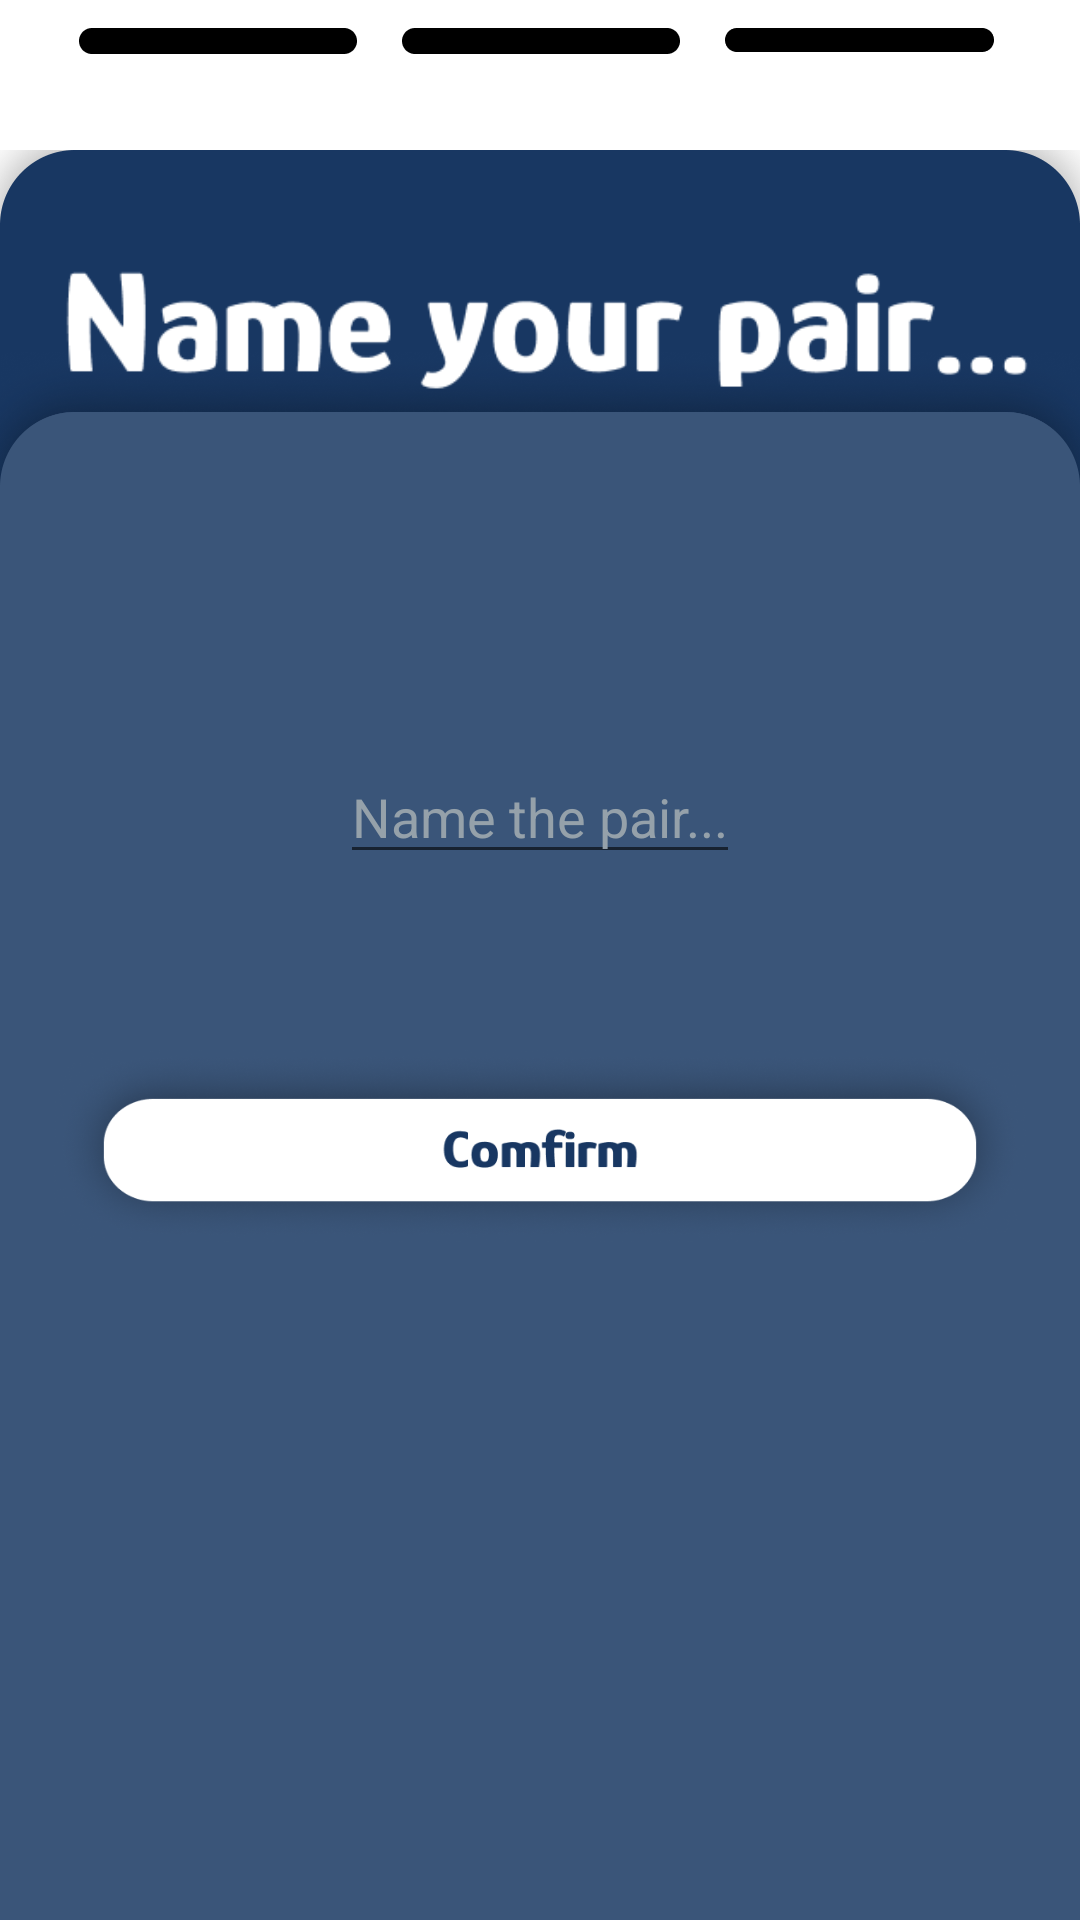

Layout XML and referenced resources for this Android screen:
<!-- AndroidManifest.xml: application theme Theme.Pair_Click -->
<!-- res/layout/layout3.xml -->
<?xml version="1.0" encoding="utf-8"?>
<androidx.constraintlayout.widget.ConstraintLayout
    xmlns:android="http://schemas.android.com/apk/res/android"
    xmlns:app="http://schemas.android.com/apk/res-auto"
    android:layout_height="match_parent"
    android:layout_width="match_parent"
    android:background="@drawable/chba3">

    <ImageView
        android:elevation="30dp"
        android:id="@+id/naming"
        android:layout_width="0dp"
        android:layout_height="wrap_content"
        android:layout_marginTop="10dp"
        android:layout_marginStart="20dp"
        app:layout_constraintWidth_percent="0.9"
        app:layout_constraintLeft_toLeftOf="@id/jpbk3"
        app:layout_constraintTop_toTopOf="@id/jpbk3"
        app:srcCompat="@drawable/naming" />

    <EditText
        android:elevation="30dp"
        android:id="@+id/inputname"
        app:layout_constraintLeft_toLeftOf="@id/jpbk3"
        app:layout_constraintTop_toTopOf="@id/jpbk3"
        android:layout_width="wrap_content"
        android:layout_height="wrap_content"
        android:hint="Name the pair..."
        android:textColor="#ffffff"
        android:singleLine="true"
        android:layout_marginTop="200dp"
        app:layout_constraintEnd_toEndOf="parent"
        app:layout_constraintStart_toStartOf="parent"
        android:textColorHint="#95a1aa"/>


    <ImageView
        android:elevation="20dp"
        android:id="@+id/jpbk3"
        android:layout_width="match_parent"
        android:layout_height="wrap_content"
        app:layout_constraintLeft_toLeftOf="parent"
        app:layout_constraintTop_toTopOf="parent"
        android:layout_marginTop="50dp"
        android:background="@drawable/jumpbk"
        />

    <ImageButton
        android:elevation="30dp"
        android:id="@+id/btncfm"
        app:layout_constraintLeft_toLeftOf="@id/jpbk3"
        app:layout_constraintTop_toTopOf="@id/jpbk3"
        app:layout_constraintHeight_default="percent"
        app:layout_constraintWidth_default="percent"
        android:layout_width="0dp"
        android:layout_height="0dp"
        app:layout_constraintHeight_percent="0.1"
        app:layout_constraintWidth_percent="0.9"
        android:background="@drawable/comfirm"
        app:layout_constraintEnd_toEndOf="parent"
        app:layout_constraintStart_toStartOf="parent"
        android:layout_marginTop="300dp"
        />

</androidx.constraintlayout.widget.ConstraintLayout>
<!-- resources referenced by this layout -->
<resources>
  <!-- drawable chba3: jpg bitmap (drawable, 63141 bytes) -->
  <!-- drawable comfirm: png bitmap (drawable, 60385 bytes) -->
  <!-- drawable jumpbk: png bitmap (drawable, 127851 bytes) -->
  <!-- drawable naming: png bitmap (drawable, 5588 bytes) -->
  <style name="Theme.Pair_Click" parent="Theme.MaterialComponents.DayNight.NoActionBar">
          
          <item name="colorPrimary">@color/purple_500</item>
          <item name="colorPrimaryVariant">@color/purple_700</item>
          <item name="colorOnPrimary">@color/white</item>
          
          <item name="colorSecondary">@color/teal_200</item>
          <item name="colorSecondaryVariant">@color/teal_700</item>
          <item name="colorOnSecondary">@color/black</item>
          
          <item name="android:statusBarColor" tools:targetApi="l">?attr/colorPrimaryVariant</item>
          
      </style>
  <color name="purple_500">#FF6200EE</color>
  <color name="purple_700">#FF3700B3</color>
  <color name="white">#FFFFFFFF</color>
  <color name="teal_200">#FF03DAC5</color>
  <color name="teal_700">#FF018786</color>
  <color name="black">#FF000000</color>
</resources>
